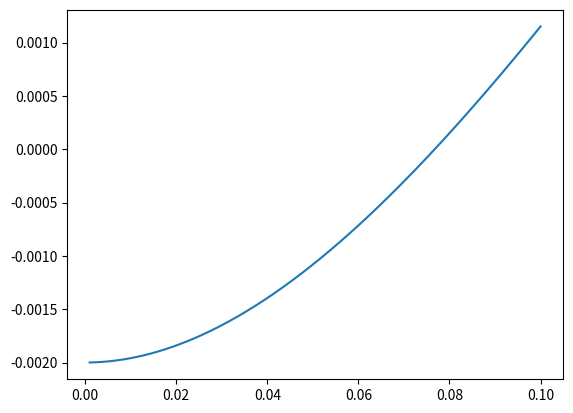

Here is the Python script that generated this plot:
#Uma boi esferica de volume de 10l e massa 2kg flutua em um corpo de agua
#qual a altura da parte molhada da boia

import math
import numpy as np
import matplotlib.pyplot as plt

V = 1e-2 #L
M = 2 #KG
WATER_DENSITY = 1000

def getRadius():
    try:
        radius = ((V*3)/(4*math.pi))**(1/3)
        return radius
    except Exception as err:
        print(err)
        return None
    #V = 4 * math.pi * (pow(r,3)/3)
    #V/4 = math.pi * (pow(r,3)/3)
    #pow(r,3) = V/4/math.pi*3
    #radius = pow((V/4/math.pi/3),2)
    
def getVolumeDeslocado():
    return M/WATER_DENSITY

def f(h):
    vD = getVolumeDeslocado()
    radius = getRadius()
    return ((math.pi*(h**2))/3)*(3*radius-h)-vD
    

def secantMethod(f, x0, x1, tol: float=1e-5, maxIter:int =500):
    iter = 0
    while iter < maxIter:
        # Calcula o próximo valor
        x2 = x1 - f(x1) * (x1 - x0) / (f(x1) - f(x0))

        # Checa se os valores estão dentro da tolerância desejada
        if abs(x2 - x1) < tol:
            return x2, iter + 1

        # Atualizamos os valores para a próxima iteração
        x0, x1 = x1, x2
        iter += 1
    return [x1, maxIter]  # Retorna se não houve convergência


def generateErrorNonConverge():
    res = secantMethod(f, 0.05, 100.0)
    print(f"Height: {res[0]: .9f}\nIter:{res[1]}")

def drawGraph(f, x0, x1):
    try:
        # Prepare the plot
        
        x = np.linspace(x0, x1, 200)

        y = f(x)
        plt.plot(x, y)

        # Animation update
        """ def update(i):
            a, b, c = data[i]
            line.set_data([a, b], [f(a), f(b)])
            text.set_text(f'Iteration {i+1}: c = {c:.5f}')
            return line, text """
        
        """ ani = FuncAnimation(figure, update, frames=len(data), interval=animationTimer, repeat=False) """

        plt.show()
    
    except Exception as err:
        print(err)


if __name__ == "__main__":
    try:        
        res = secantMethod(f, 0.05, 0.1)
        print(f"Height: {res[0]: .9f}\nIter:{res[1]}")
        generateErrorNonConverge()

        drawGraph(f, 0.001, 0.1)
        

    except Exception as err:
        print(err)
    
    
    